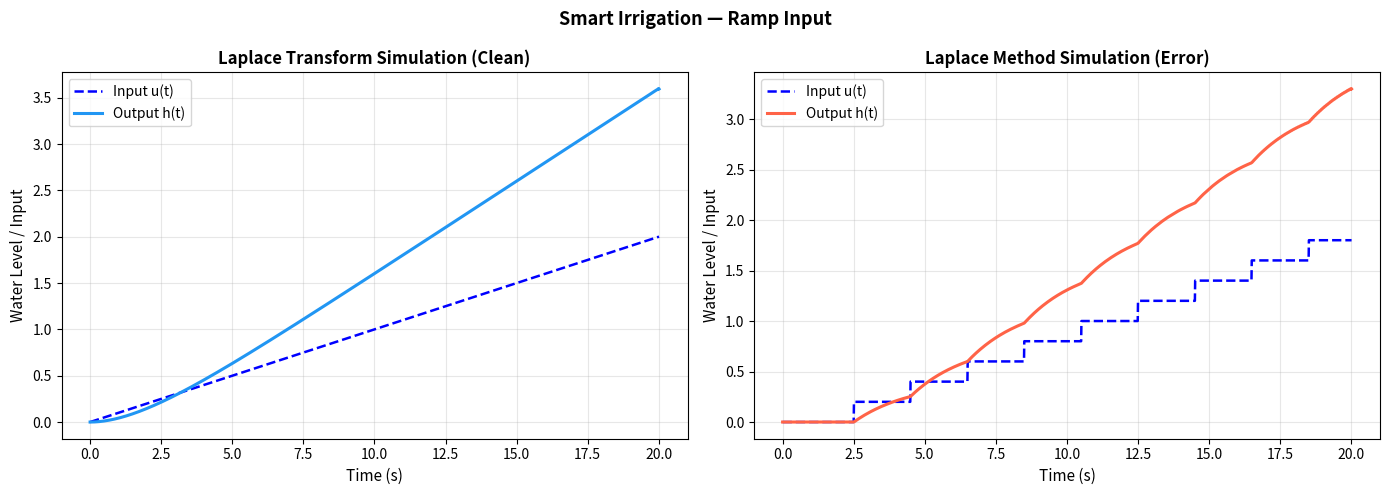
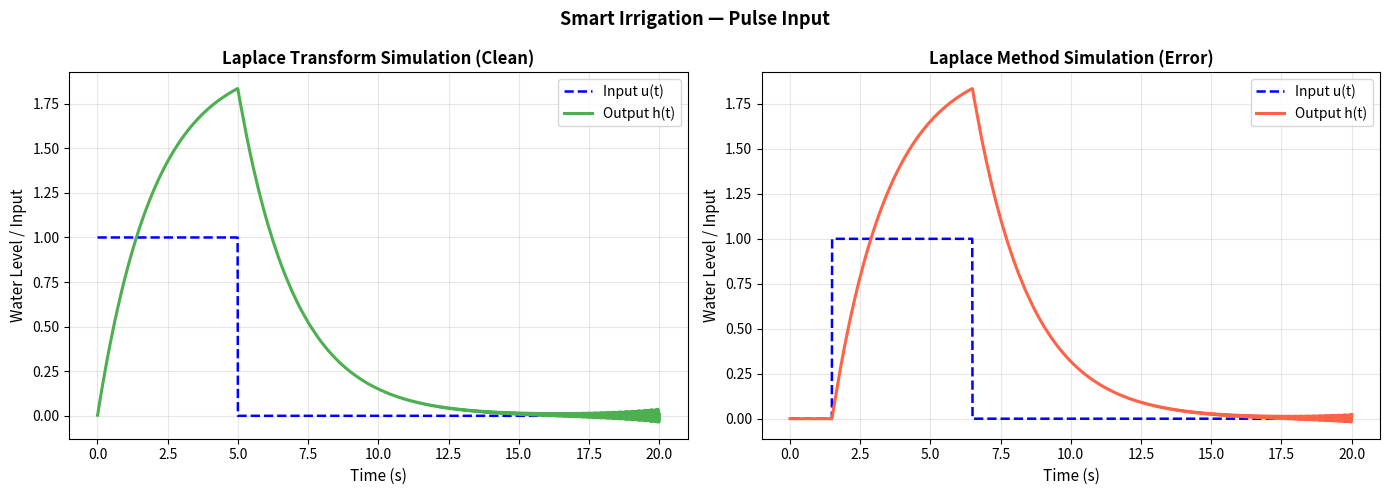

The script that saved these images, in order:
import numpy as np
import matplotlib.pyplot as plt

class SmartIrrigation:
    def __init__(self, a=0.5, b=1.0, t_max=20, dt=0.01):
        self.a = float(a)
        self.b = float(b)
        self.t_max = float(t_max)
        self.dt = float(dt)
        self.t = np.arange(0.0, self.t_max + self.dt, self.dt)
        self.delta = 0.2
        self.td = 1.5

    def u_step(self):
        return np.ones_like(self.t)

    def u_ramp(self):
        return 0.1 * self.t

    def u_sin(self):
        return np.sin(0.5 * self.t)

    def u_exponential(self): 
        return 1.0 - np.exp(-0.3 * self.t)

    def u_pulse(self):
        return np.where(self.t < 5.0, 1.0, 0.0)
    
    def quantize(self, u):
        return self.delta * np.round(u / self.delta)
    
    def shift(self, u):
        return np.interp(self.t - self.td, self.t, u, left = 0, right = 0)
    
    def u_error_C(self, u):
        return self.shift(self.quantize(u))

    def laplace_transform(self, f, s):
        return np.trapezoid(f * np.exp(-s * self.t), self.t)

    def inverse_laplace(self, s_list, F_s_values):
        dw = np.abs(np.imag(s_list[1] - s_list[0]))

        h = np.zeros_like(self.t, dtype=float)
        for i, ti in enumerate(self.t):
            h[i] = (dw / (2.0 * np.pi)) * np.real(np.sum(F_s_values * np.exp(s_list * ti)))
        return h

    def H_s(self, s, U_s):
        return (self.b / (s + self.a)) * U_s

    def steady_state(self, h):
        """Mean of last 5% of signal."""
        idx = int(np.ceil(0.05 * len(h)))
        return float(np.mean(h[-idx:]))

    def time_constant(self, h):
        """Time to first reach 63.2% of steady-state."""
        h_ss = self.steady_state(h)

        first = 0.632 * h_ss
        if h_ss > 0:
            idx = np.where(h >= first)[0]
        else:
            idx = np.where(h <= first)[0]

        return float(self.t[idx[0]]) if idx.size else np.nan

    def rise_time(self, h):
        """Time to go from 10% to 90% of steady-state."""
        h_ss = self.steady_state(h)

        if h_ss > 0:
            ih_l = np.where(h >= (0.1* h_ss))[0]
            ih_h = np.where(h >= (0.9* h_ss))[0]
        else:
            ih_l = np.where(h <= (0.1* h_ss))[0]
            ih_h = np.where(h <= (0.1* h_ss))[0]

        return float(self.t[ih_h[0]] - self.t[ih_l[0]])

    def settling_time(self, h):
        """Time after which h(t) stays permanently within ±2% of h_ss."""
        h_ss = self.steady_state(h)
        rg = 0.02 * abs(h_ss)

        for i in range(len(h)):
            if np.all(np.abs(h[i:] - h_ss) <= rg):
                return self.t[i]

    def overshoot(self, h):
        """Percentage overshoot: (h_max - h_ss) / h_ss * 100."""
        h_ss = self.steady_state(h)

        h_max = np.max(h)
        tar = ((h_max - h_ss) / abs(h_ss)) * 100.0
        return float(max(0.0, tar))
    
    def MAE(self, h, he):
        return 1/self.t_max * np.trapezoid(np.abs(h - he), self.t)
    
    def PAE(self, h, he):
        return np.max(np.abs(h - he))

    def compute_metrics(self, h, he):
       
        return {
            "steady_state":  self.steady_state(h),
            "time_constant": self.time_constant(h),
            "rise_time":     self.rise_time(h),
            "settling_time": self.settling_time(h),
            "overshoot_%":   self.overshoot(h),
            "MAE" : self.MAE(h, he),
            "PAE": self.PAE(h, he)
        }

    def euler_simulate(self, u):
        """
        Euler method for dh/dt = -a*h(t) + b*u(t)
        h[n+1] = h[n] + dt * (-a*h[n] + b*u[n])
        """
        h = np.zeros_like(self.t)
        for n in range(len(self.t) - 1):
            dhdt = -self.a * h[n] + self.b * u[n]
            h[n + 1] = h[n] + self.dt * dhdt
        return h


#Change values of a, b to experiment with different system dynamics
system = SmartIrrigation(a=0.5, b=1.0, t_max=20, dt=0.01)

inputs = {
    "Ramp Input":        system.u_ramp(),
    "Pulse Input":       system.u_pulse()
}

# Bromwich contour parameters, set these values
c = 0.5
W = 100.0
N = 5000
w = np.linspace(-W, W, N)
s_list = c + 1j * w

colors = ['#2196F3', '#4CAF50', '#FF5722', '#9C27B0', '#FF9800']

for idx, (name, u) in enumerate(inputs.items()):
    print(f"Processing: {name}...")

    # --- Laplace --- set these values
    U_s_vals = np.array([system.laplace_transform(u, s) for s in s_list])
    H_s_vals = system.H_s(s_list, U_s_vals)
    h_laplace = system.inverse_laplace(s_list, H_s_vals)

    #Error
    u_e = system.u_error_C(u)
    U_s_vals_e = np.array([system.laplace_transform(u_e, s) for s in s_list])
    H_s_vals_e = system.H_s(s_list, U_s_vals_e)
    h_laplace_e = system.inverse_laplace(s_list, H_s_vals_e)

    print(f"\n  ► {name}")
    metrics = system.compute_metrics(h_laplace, h_laplace_e)
    for k, v in metrics.items():
        print(f"      {k.replace('_',' ').title():<22}: {v}")


    # --- Plot ---
    fig, axes = plt.subplots(1, 2, figsize=(14, 5), sharey=False)
    fig.suptitle(f"Smart Irrigation — {name}", fontsize=13, fontweight='bold')

    # Laplace subplot
    axes[0].plot(system.t, u, 'b--', lw=1.8, label="Input u(t)")
    axes[0].plot(system.t, h_laplace, color=colors[idx], lw=2.2, label="Output h(t)")
    axes[0].set_title("Laplace Transform Simulation (Clean)", fontweight='bold')
    axes[0].set_xlabel("Time (s)", fontsize=11)
    axes[0].set_ylabel("Water Level / Input", fontsize=11)
    axes[0].legend(fontsize=10)
    axes[0].grid(True, alpha=0.3)

    # Euler subplot
    axes[1].plot(system.t, u_e, 'b--', lw=1.8, label="Input u(t)")
    axes[1].plot(system.t, h_laplace_e, color='tomato', lw=2.2, label="Output h(t)")
    axes[1].set_title("Laplace Method Simulation (Error)", fontweight='bold')
    axes[1].set_xlabel("Time (s)", fontsize=11)
    axes[1].set_ylabel("Water Level / Input", fontsize=11)
    axes[1].legend(fontsize=10)
    axes[1].grid(True, alpha=0.3)

    plt.tight_layout()
    plt.show()
